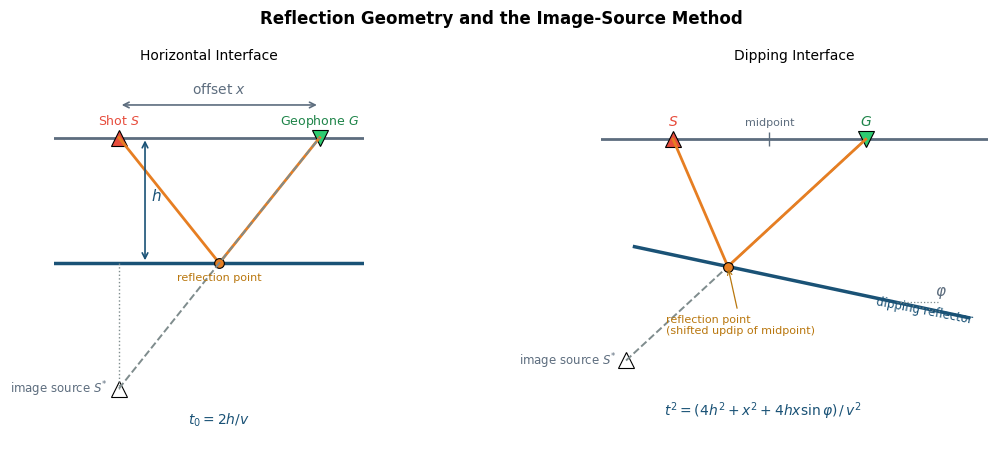

Python code for this plot: (Note: this script raises an exception after producing the figure.)
"""
Generate geometrical seismology figures (part 2):
  geom_ray_geom.png   — reflection ray geometry: horizontal vs dipping interface
                        (image-source method)
  geom_traveltime.png — travel-time curves: hyperbola + asymmetric dipping case
"""
import numpy as np
import matplotlib.pyplot as plt

plt.rcParams.update({
    'font.family': 'DejaVu Sans',
    'axes.titlesize': 10,
    'axes.labelsize': 9,
    'xtick.labelsize': 8,
    'ytick.labelsize': 8,
    'legend.fontsize': 8.5,
})

# =====================================================================
# Figure 4 — interface geometry schematics (horizontal / dipping)
# =====================================================================
fig, axs = plt.subplots(1, 2, figsize=(12, 4.6))
fig.suptitle('Reflection Geometry and the Image-Source Method',
             fontsize=12, fontweight='bold')

# ─── Left: horizontal interface ─────────────────────────────────────
ax = axs[0]
v, h, x = 2000.0, 1000.0, 1600.0
ax.set_title('Horizontal Interface', fontsize=10)

ax.axhline(0, color='#5d6d7e', lw=2)                       # surface
ax.axhline(-h, color='#1a5276', lw=2.5)                    # reflector
ax.plot(0, 0, '^', color='#e74c3c', ms=12, mec='k', mew=0.8)      # shot
ax.plot(x, 0, 'v', color='#2ecc71', ms=12, mec='k', mew=0.8)      # receiver
ax.text(0, 110, 'Shot $S$', ha='center', fontsize=9, color='#e74c3c')
ax.text(x, 110, 'Geophone $G$', ha='center', fontsize=9, color='#1e8449')

# ray paths via reflection point at x/2
ax.plot([0, x / 2], [0, -h], color='#e67e22', lw=2)
ax.plot([x / 2, x], [-h, 0], color='#e67e22', lw=2)
ax.plot(x / 2, -h, 'o', color='#e67e22', ms=7, mec='k', mew=0.8)
ax.text(x / 2, -h - 140, 'reflection point', ha='center', fontsize=8,
        color='#b9770e')

# image source at depth 2h, dashed straight ray to receiver
ax.plot(0, -2 * h, '^', color='#e74c3c', ms=11, mec='k', mew=0.8, mfc='none')
ax.plot([0, x], [-2 * h, 0], color='#7f8c8d', lw=1.4, ls='--')
ax.plot([0, 0], [-h, -2 * h], color='#7f8c8d', lw=1.0, ls=':')
ax.text(-90, -2 * h, 'image source $S^{*}$', fontsize=8.5,
        color='#5d6d7e', va='center', ha='right')

# annotations: depth h and offset x
ax.annotate('', xy=(x * 0.13, -h), xytext=(x * 0.13, 0),
            arrowprops=dict(arrowstyle='<->', color='#1a5276', lw=1.2))
ax.text(x * 0.13 + 50, -h / 2, '$h$', fontsize=11, color='#1a5276')
ax.annotate('', xy=(x, 260), xytext=(0, 260),
            arrowprops=dict(arrowstyle='<->', color='#5d6d7e', lw=1.2))
ax.text(x / 2, 350, 'offset $x$', ha='center', fontsize=10, color='#5d6d7e')

ax.text(x / 2, -2 * h - 280, '$t_0 = 2h/v$', ha='center', fontsize=10,
        color='#1a5276')
ax.set(xlim=(-520, x + 350), ylim=(-2 * h - 450, 560))
ax.set_aspect('equal')
ax.axis('off')

# ─── Right: dipping interface ───────────────────────────────────────
ax = axs[1]
phi = np.radians(12)
h0 = 900.0                       # perpendicular distance below the shot
ax.set_title('Dipping Interface', fontsize=10)

ax.axhline(0, color='#5d6d7e', lw=2)
# interface line: x*tanφ + z + h0 = 0  (dipping down to the right)
a, b, c = np.tan(phi), 1.0, h0
xs = np.array([-300, 2300])
ax.plot(xs, -(c + a * xs), color='#1a5276', lw=2.5)
ax.text(1960, -(c + a * 2050) - 90, 'dipping reflector',
        fontsize=8.5, color='#1a5276', rotation=-11, ha='center')

xg = 1500.0
ax.plot(0, 0, '^', color='#e74c3c', ms=12, mec='k', mew=0.8)
ax.plot(xg, 0, 'v', color='#2ecc71', ms=12, mec='k', mew=0.8)
ax.text(0, 110, '$S$', ha='center', fontsize=10, color='#e74c3c')
ax.text(xg, 110, '$G$', ha='center', fontsize=10, color='#1e8449')

# image of S across the interface
d = (a * 0 + b * 0 + c) / (a**2 + b**2)
S_img = np.array([-2 * a * d, -2 * b * d])
ax.plot(S_img[0], S_img[1], '^', color='#e74c3c', ms=11, mec='k', mew=0.8,
        mfc='none')
ax.plot([S_img[0], xg], [S_img[1], 0], color='#7f8c8d', lw=1.4, ls='--')
ax.text(S_img[0] - 70, S_img[1], 'image source $S^{*}$', fontsize=8.5,
        color='#5d6d7e', va='center', ha='right')

# reflection point: intersection of the image ray with the interface
t_int = -(a * S_img[0] + b * S_img[1] + c) / (a * (xg - S_img[0])
                                             + b * (0 - S_img[1]))
RP = S_img + t_int * (np.array([xg, 0.0]) - S_img)
ax.plot([0, RP[0]], [0, RP[1]], color='#e67e22', lw=2)
ax.plot([RP[0], xg], [RP[1], 0], color='#e67e22', lw=2)
ax.plot(RP[0], RP[1], 'o', color='#e67e22', ms=7, mec='k', mew=0.8)
ax.annotate('reflection point\n(shifted updip of midpoint)',
            xy=(RP[0], RP[1]), xytext=(RP[0] - 480, RP[1] - 520),
            fontsize=8, color='#b9770e',
            arrowprops=dict(arrowstyle='->', color='#b9770e', lw=0.9))
ax.plot([0, xg / 2], [0, 0], lw=0)  # anchor
ax.plot(xg / 2, 0, '|', color='#5d6d7e', ms=10)
ax.text(xg / 2, 110, 'midpoint', ha='center', fontsize=8, color='#5d6d7e')

# dip angle arc at right end of the interface
x_arc = 2080
z_arc = -(c + a * x_arc)
ax.plot([x_arc - 340, x_arc], [-(c + a * (x_arc - 340)), z_arc],
        color='#7f8c8d', lw=0.9, ls=':')
ax.plot([x_arc - 340, x_arc], [-(c + a * (x_arc - 340))] * 2,
        color='#7f8c8d', lw=0.9, ls=':')
ax.text(x_arc - 40, z_arc + 130, '$\\varphi$', fontsize=11, color='#5d6d7e')

ax.text(700, -2150, '$t^2 = (4h^2 + x^2 + 4hx\\sin\\varphi)\\,/\\,v^2$',
        fontsize=10, color='#1a5276', ha='center')
ax.set(xlim=(-560, 2450), ylim=(-2380, 560))
ax.set_aspect('equal')
ax.axis('off')

plt.tight_layout()
plt.savefig('docs/assets/images/geom_ray_geom.png', dpi=150, bbox_inches='tight')
plt.close()
print("Saved geom_ray_geom.png")

# =====================================================================
# Figure 5 — travel-time curves
# =====================================================================
fig, axs = plt.subplots(1, 2, figsize=(12, 4.9))
fig.suptitle('Travel-Time Curves', fontsize=12, fontweight='bold')

# ─── Left: horizontal-interface hyperbola ───────────────────────────
ax = axs[0]
v = 2000.0
x = np.linspace(-1600, 1600, 800)
for t0, col, lab in [(0.8, '#1a5276', '$t_0$ = 0.8 s'),
                     (1.4, '#2e86c1', '$t_0$ = 1.4 s')]:
    t = np.sqrt(t0**2 + (x / v)**2)
    ax.plot(x, t, color=col, lw=2.2, label=f'reflection, {lab}')
# direct wave = asymptote of the hyperbola
ax.plot(x, np.abs(x) / v, color='#e74c3c', lw=1.5, ls='--',
        label='direct wave  $t = |x|/v$ (asymptote)')
# NMO annotation at x = 1200 on the shallow event
xa, t0a = 1200, 0.8
ta = np.sqrt(t0a**2 + (xa / v)**2)
ax.annotate('', xy=(xa, ta), xytext=(xa, t0a),
            arrowprops=dict(arrowstyle='<->', color='#e67e22', lw=1.6))
ax.text(xa + 60, (ta + t0a) / 2, '$\\Delta t_\\mathrm{NMO}$', fontsize=10,
        color='#b9770e', va='center')
ax.plot([-xa, xa], [t0a, t0a], color='#e67e22', lw=0.9, ls=':')
ax.plot(0, 0.8, 'o', color='#1a5276', ms=6)
ax.text(80, 0.735, '$t_0$', fontsize=11, color='#1a5276')
ax.set(xlabel='Offset $x$ (m)', ylabel='Travel time $t$ (s)',
       title='Horizontal Interface — Hyperbola\n'
             '$t^2 = t_0^2 + x^2/v^2$',
       xlim=(-1700, 1700), ylim=(1.85, 0.55))
ax.legend(loc='upper right', fontsize=8)
ax.grid(alpha=0.3)

# ─── Right: dipping interface — asymmetric curve ────────────────────
ax = axs[1]
h, phi = 1000.0, np.radians(12)
t_dip = np.sqrt(4 * h**2 + x**2 + 4 * h * x * np.sin(phi)) / v
t_hor = np.sqrt(4 * h**2 + x**2) / v
ax.plot(x, t_hor, color='#909497', lw=1.6, ls='--',
        label='horizontal ($\\varphi = 0$)')
ax.plot(x, t_dip, color='#1a5276', lw=2.4,
        label='dipping ($\\varphi = 12°$)')
xmin = -2 * h * np.sin(phi)
tmin = np.sqrt(4 * h**2 + xmin**2 + 4 * h * xmin * np.sin(phi)) / v
ax.plot(xmin, tmin, 'o', color='#e74c3c', ms=8, mec='white', mew=1.2, zorder=5)
ax.annotate('minimum shifted updip\n$x_\\mathrm{min} = -2h\\sin\\varphi$',
            xy=(xmin, tmin), xytext=(-1500, 0.82), fontsize=8.5,
            color='#c0392b',
            arrowprops=dict(arrowstyle='->', color='#c0392b', lw=1.0))
ax.axvline(0, color='#5d6d7e', lw=0.9, ls=':')
ax.text(60, 1.74, 'shot', fontsize=8.5, color='#5d6d7e')
ax.annotate('', xy=(900, 1.30), xytext=(-900, 1.30),
            arrowprops=dict(arrowstyle='->', color='#5d6d7e', lw=1.0))
ax.text(300, 1.35, 'downdip', fontsize=8.5, color='#5d6d7e', ha='center')
ax.set(xlabel='Offset $x$ (m)', ylabel='Travel time $t$ (s)',
       title='Dipping Interface — Asymmetric Curve\n'
             '$t^2 = (4h^2 + x^2 + 4hx\\sin\\varphi)/v^2$',
       xlim=(-1700, 1700), ylim=(1.85, 0.55))
ax.legend(loc='upper right', fontsize=8)
ax.grid(alpha=0.3)

plt.tight_layout()
plt.savefig('docs/assets/images/geom_traveltime.png', dpi=150,
            bbox_inches='tight')
plt.close()
print("Saved geom_traveltime.png")
